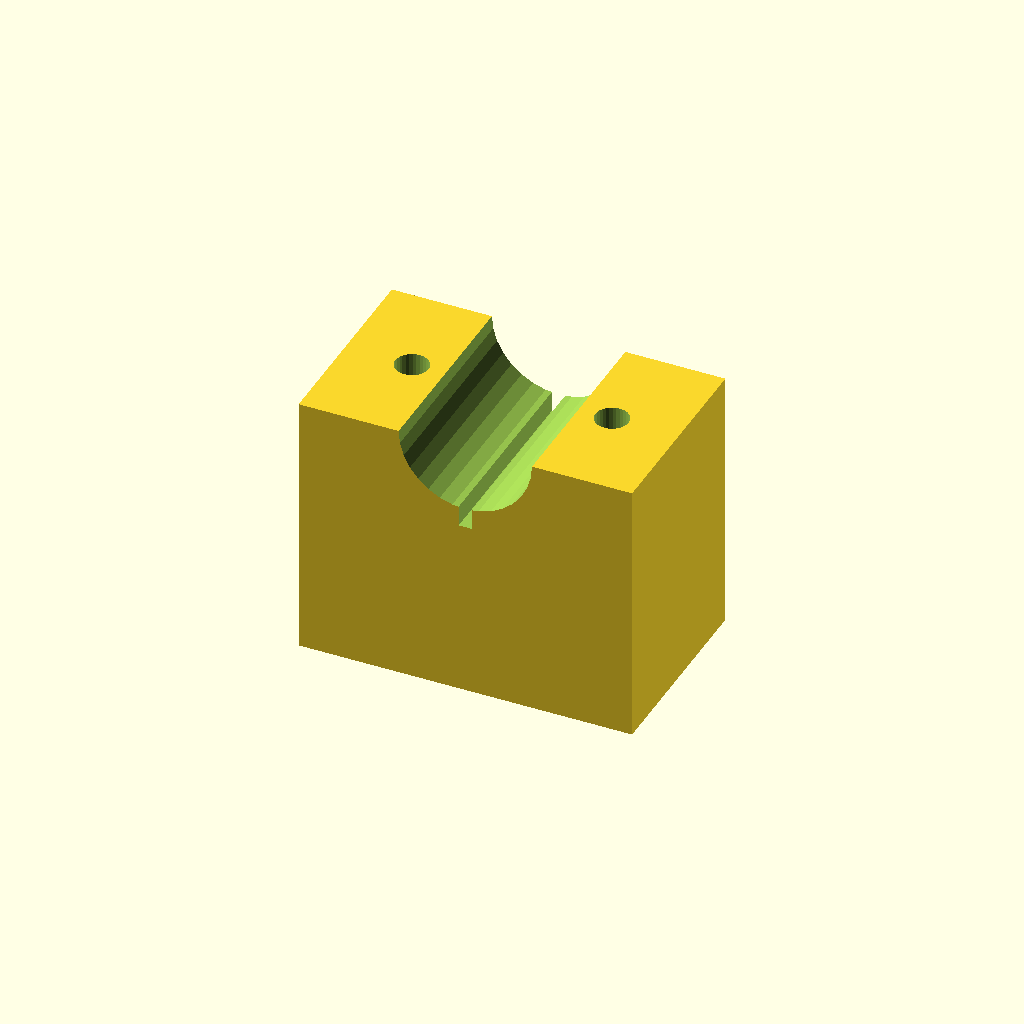
Cell 1: the model at its default parameters.
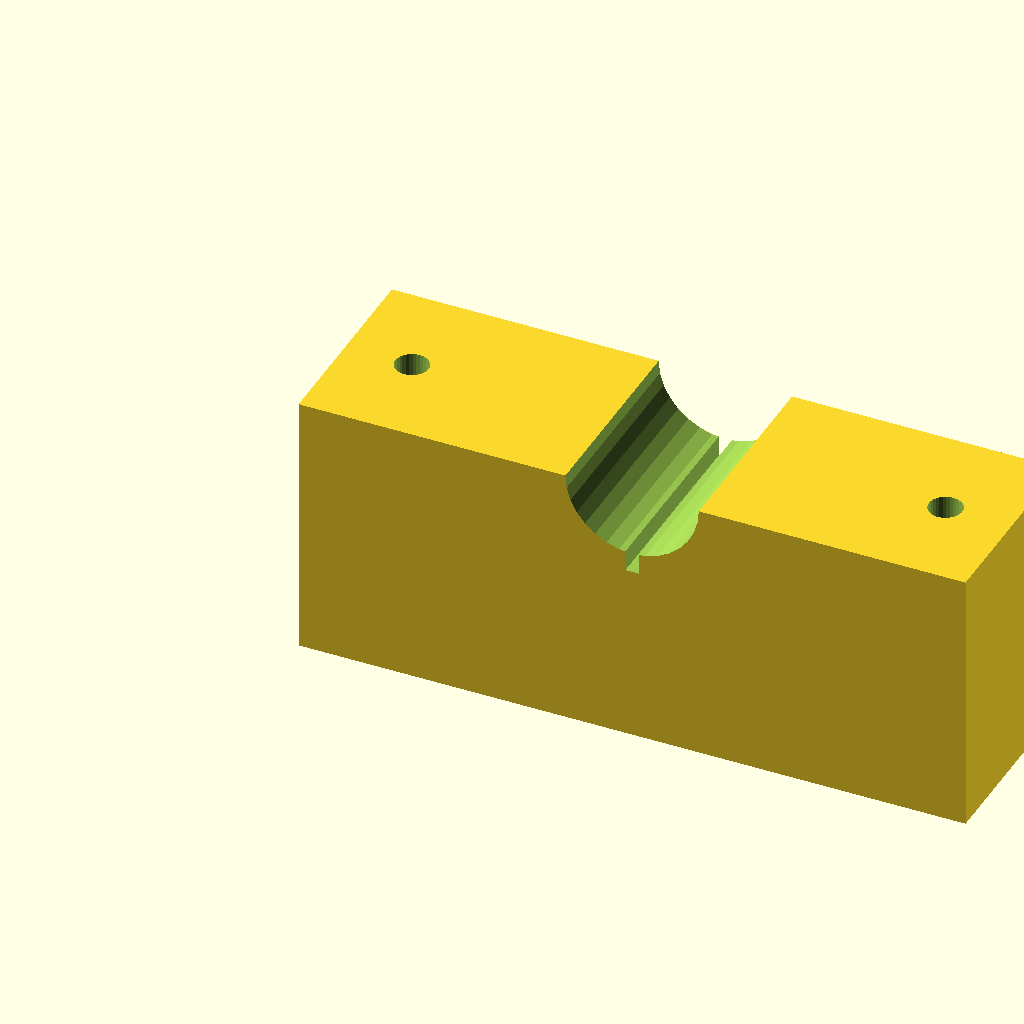
Cell 2 — blk_l set to 100, the other parameters unchanged.
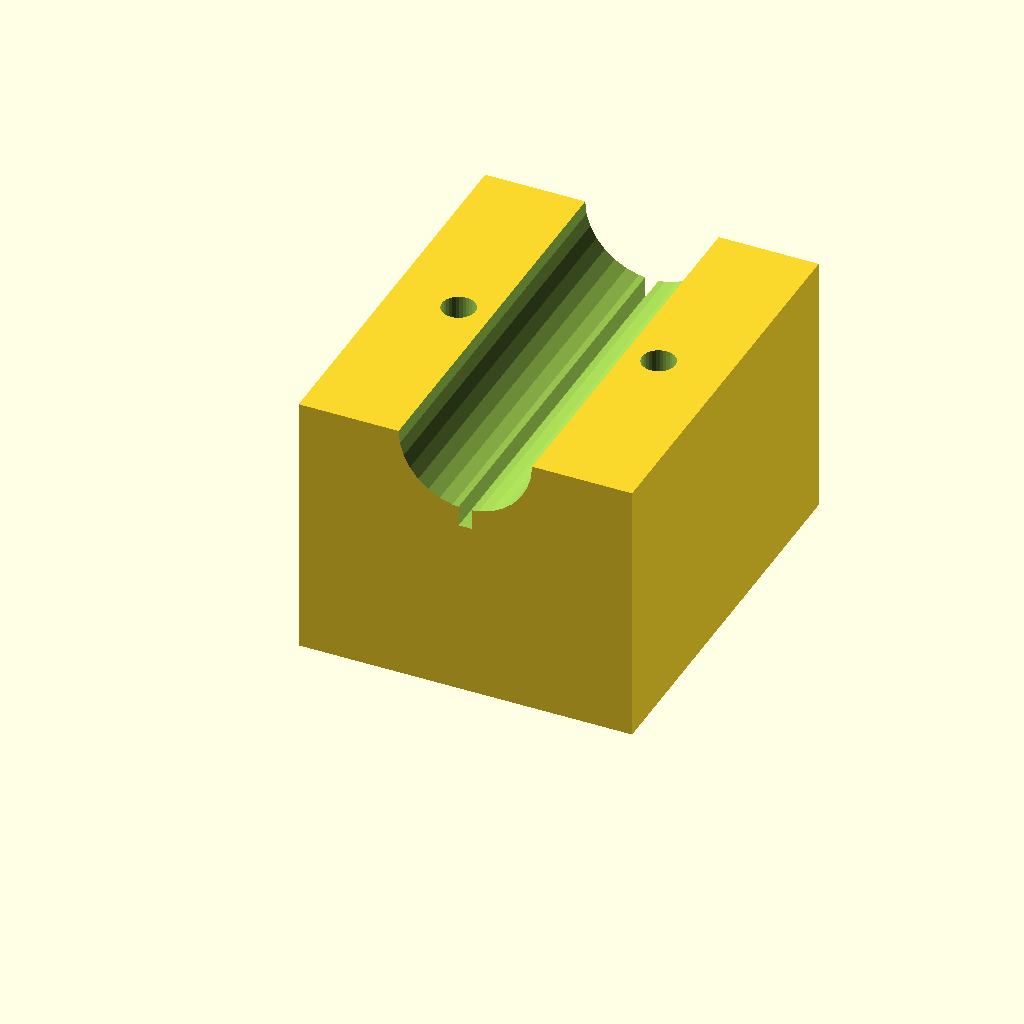
Cell 3 — blk_w set to 60, the other parameters unchanged.
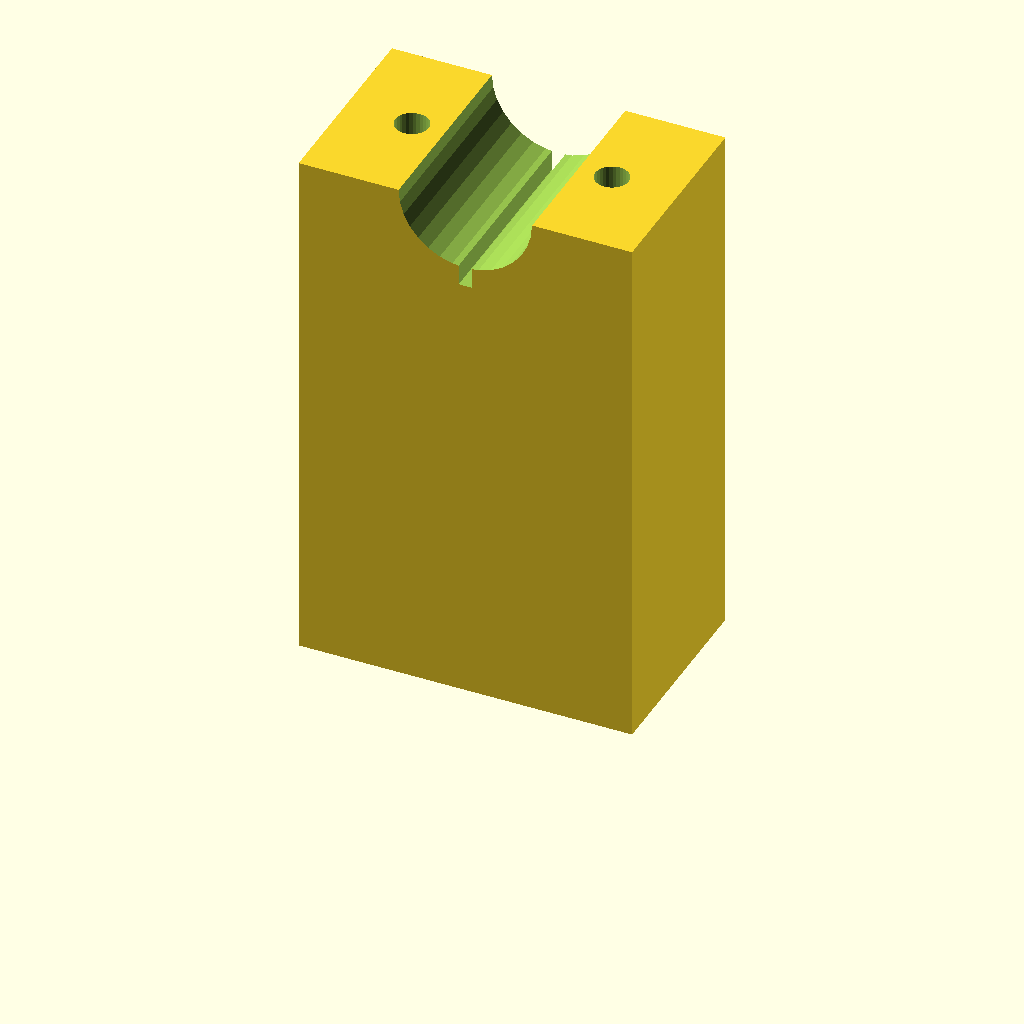
Cell 4: blk_h = 80 (everything else at default).
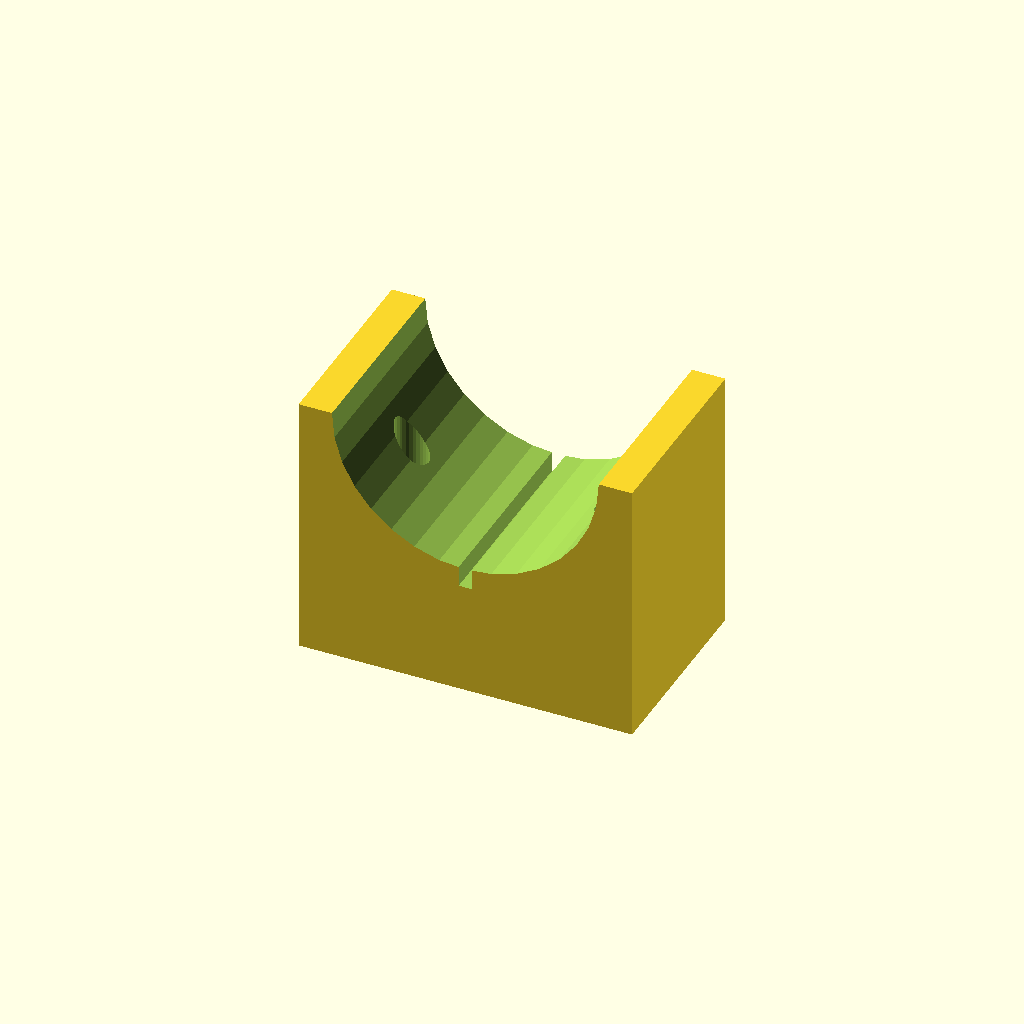
Cell 5: the same model with clamp_r = 20.
One fixed orthographic camera (rotation 55°, 0°, 25°; colour scheme Cornfield) for every cell.
Source of the model, optional_data/data/solid3/saddleclamp/part_0178.scad:
$fn = 32;

// ----------------------------------------------------------------------
// Saddle clamp: split shaft clamp
// ----------------------------------------------------------------------

// --- parameters (mm) ---
blk_l = 50;               // block length, X
blk_w = 30;               // block width, Y
blk_h = 40;               // block height
clamp_r = 10;             // shaft groove radius
hole_r = 2.5;             // bolt hole radius
hole_m = 10;              // bolt hole margin from the ends
saw_w = 2;                // saw kerf width

saw_depth = clamp_r + 3;  // saw kerf depth

difference() {
  cube([blk_l, blk_w, blk_h]);
  translate([blk_l / 2, -1, blk_h])
    rotate([-90, 0, 0])
      cylinder(h = blk_w + 2, r = clamp_r);
  for (sx = [0, 1])
    translate([sx ? blk_l - hole_m : hole_m, blk_w / 2, -1])
      cylinder(r = hole_r, h = blk_h + 2);
  translate([blk_l / 2 - saw_w / 2, -1, blk_h - saw_depth])
    cube([saw_w, blk_w + 2, saw_depth + 1]);
}
Parameter table extracted from the source (name, type, default, range or options):
blk_l: number, default 50
blk_w: number, default 30
blk_h: number, default 40
clamp_r: number, default 10
hole_r: number, default 2.5
hole_m: number, default 10
saw_w: number, default 2
